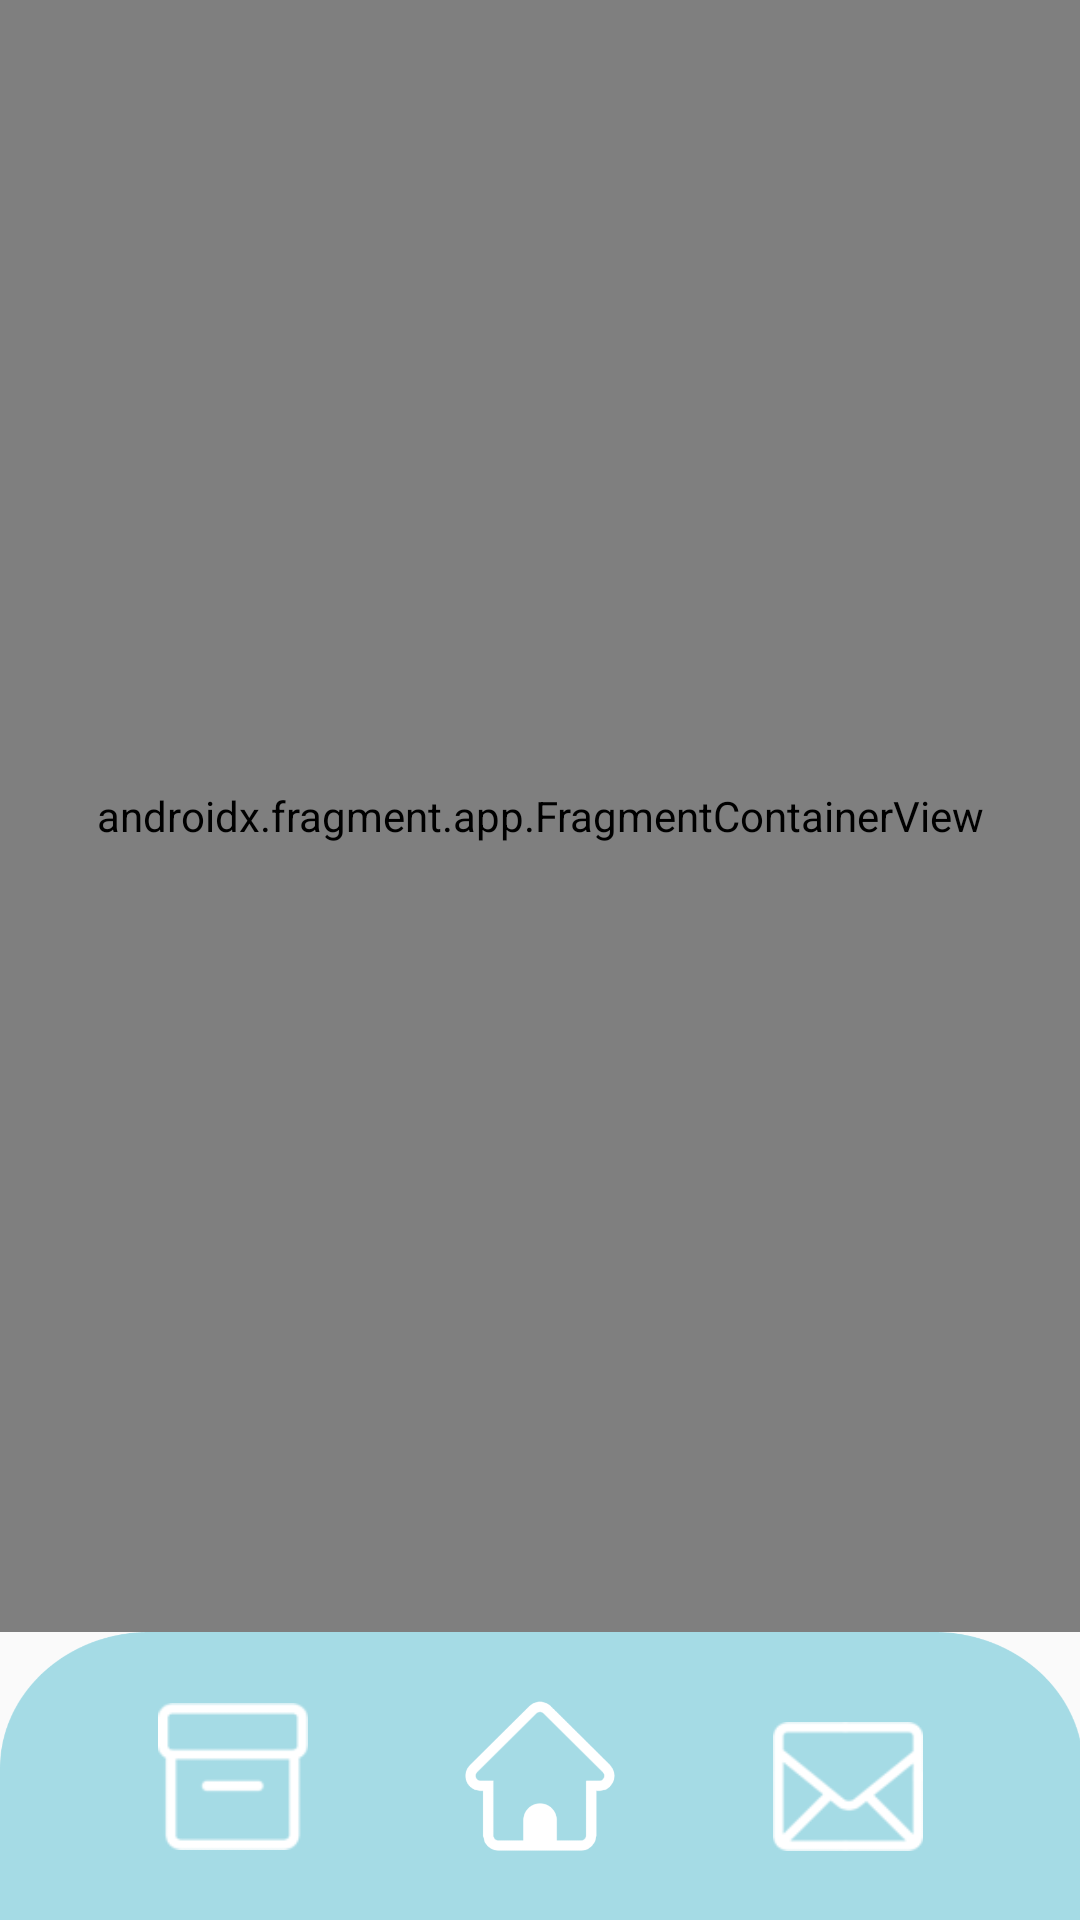

The Android layout XML behind this screen, and the referenced resources:
<!-- AndroidManifest.xml: application theme Theme.MyWriting -->
<!-- res/layout/activity_main.xml -->
<?xml version="1.0" encoding="utf-8"?>
<androidx.constraintlayout.widget.ConstraintLayout
    xmlns:android="http://schemas.android.com/apk/res/android"
    xmlns:app="http://schemas.android.com/apk/res-auto"
    xmlns:tools="http://schemas.android.com/tools"
    android:orientation="vertical"
    android:layout_width="match_parent"
    android:layout_height="match_parent"
    tools:context=".MainActivity">



    <androidx.fragment.app.FragmentContainerView
        android:id="@+id/fragment"
        android:name="kr.co.yeeunlee.own.project1.mywriting.HomeFragment"
        android:layout_width="match_parent"
        android:layout_height="0dp"
        app:layout_constraintBottom_toTopOf="@+id/constraintLayout"
        app:layout_constraintEnd_toEndOf="parent"
        app:layout_constraintStart_toStartOf="parent"
        app:layout_constraintTop_toTopOf="parent" />

    <androidx.constraintlayout.widget.Guideline
        android:id="@+id/guideHNavi"
        android:layout_width="wrap_content"
        android:layout_height="0dp"
        android:orientation="horizontal"
        app:layout_constraintGuide_percent="0.85"/>

    <androidx.constraintlayout.widget.ConstraintLayout
        android:id="@+id/constraintLayout"
        android:layout_width="match_parent"
        android:layout_height="0dp"
        android:background="@drawable/navigation_bar"
        app:layout_constraintBottom_toBottomOf="parent"
        app:layout_constraintLeft_toLeftOf="parent"
        app:layout_constraintRight_toRightOf="parent"
        app:layout_constraintTop_toBottomOf="@+id/guideHNavi">
        <Button
            android:id="@+id/btnStorage"
            android:layout_width="50dp"
            android:layout_height="49dp"
            android:background="@drawable/btn_storage"
            app:layout_constraintBottom_toBottomOf="parent"
            app:layout_constraintEnd_toStartOf="@+id/btnHome"
            app:layout_constraintStart_toStartOf="parent"
            app:layout_constraintTop_toTopOf="parent" />

        <Button
            android:id="@+id/btnHome"
            android:layout_width="50dp"
            android:layout_height="50dp"
            android:background="@drawable/btn_home"
            app:layout_constraintBottom_toBottomOf="parent"
            app:layout_constraintEnd_toEndOf="parent"
            app:layout_constraintStart_toStartOf="parent"
            app:layout_constraintTop_toTopOf="parent" />

        <Button
            android:id="@+id/btnSend"
            android:layout_width="50dp"
            android:layout_height="43dp"
            android:background="@drawable/btn_send"
            app:layout_constraintBottom_toBottomOf="@+id/btnHome"
            app:layout_constraintEnd_toEndOf="parent"
            app:layout_constraintStart_toEndOf="@+id/btnHome" />
    </androidx.constraintlayout.widget.ConstraintLayout>

</androidx.constraintlayout.widget.ConstraintLayout>
<!-- resources referenced by this layout -->
<resources>
  <!-- drawable btn_home: png bitmap (drawable, 8739 bytes) -->
  <!-- drawable btn_send: png bitmap (drawable, 1918 bytes) -->
  <!-- drawable btn_storage: png bitmap (drawable, 1006 bytes) -->
  <!-- drawable navigation_bar: png bitmap (drawable, 20683 bytes) -->
  <style name="Theme.MyWriting" parent="Theme.AppCompat.Light">
          
          <item name="colorPrimary">@color/purple_500</item>
          <item name="colorPrimaryVariant">@color/purple_700</item>
          <item name="colorOnPrimary">@color/white</item>
          
          <item name="colorSecondary">@color/teal_200</item>
          <item name="colorSecondaryVariant">@color/teal_700</item>
          <item name="colorOnSecondary">@color/black</item>
          
          <item name="android:statusBarColor" tools:targetApi="l">?attr/colorPrimaryVariant</item>
          
          <item name="windowActionBar">false</item>
          <item name="windowNoTitle">true</item>
          <item name="android:windowFullscreen">true</item>
      </style>
  <color name="purple_500">#FF6200EE</color>
  <color name="purple_700">#FF3700B3</color>
  <color name="white">#FFFFFFFF</color>
  <color name="teal_200">#FF03DAC5</color>
  <color name="teal_700">#FF018786</color>
  <color name="black">#FF000000</color>
</resources>
